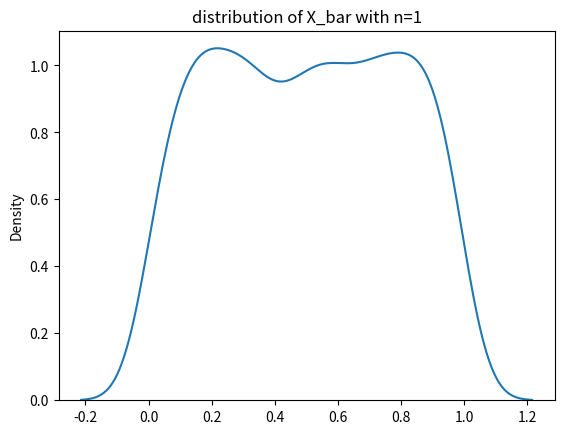
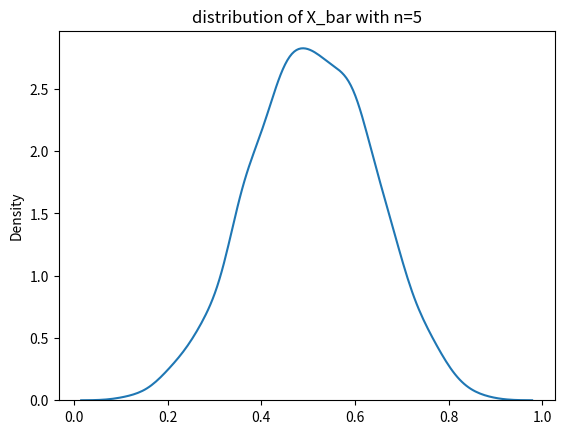
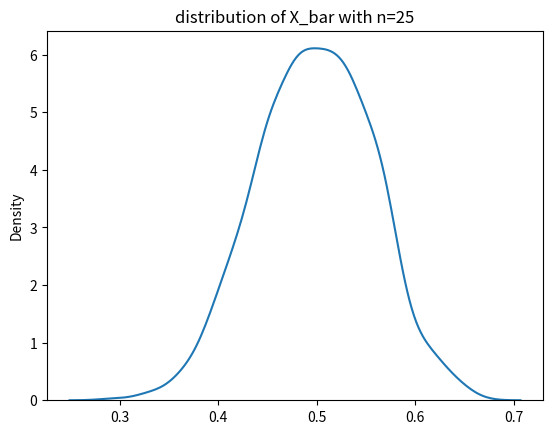
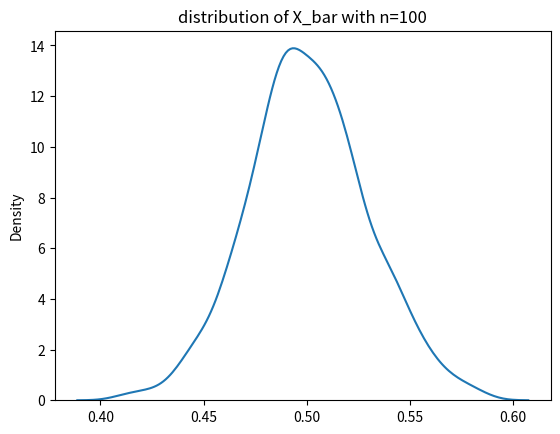

The script that saved these images, in order:
import numpy as np 
import matplotlib.pyplot as plt
import seaborn as sns
N = [1, 5, 25, 100]
sampling_time = 1000
for n in N:
	X_bar_seq = []
	for i in range(sampling_time):
		X = [np.random.rand() for i in range(n)]
		X_bar = 1/n * np.sum(X)
		X_bar_seq.append(X_bar)
	plt.figure()
	plt.title("distribution of X_bar with n={}".format(n))
	sns.distplot(X_bar_seq,hist=False)
	plt.show()
